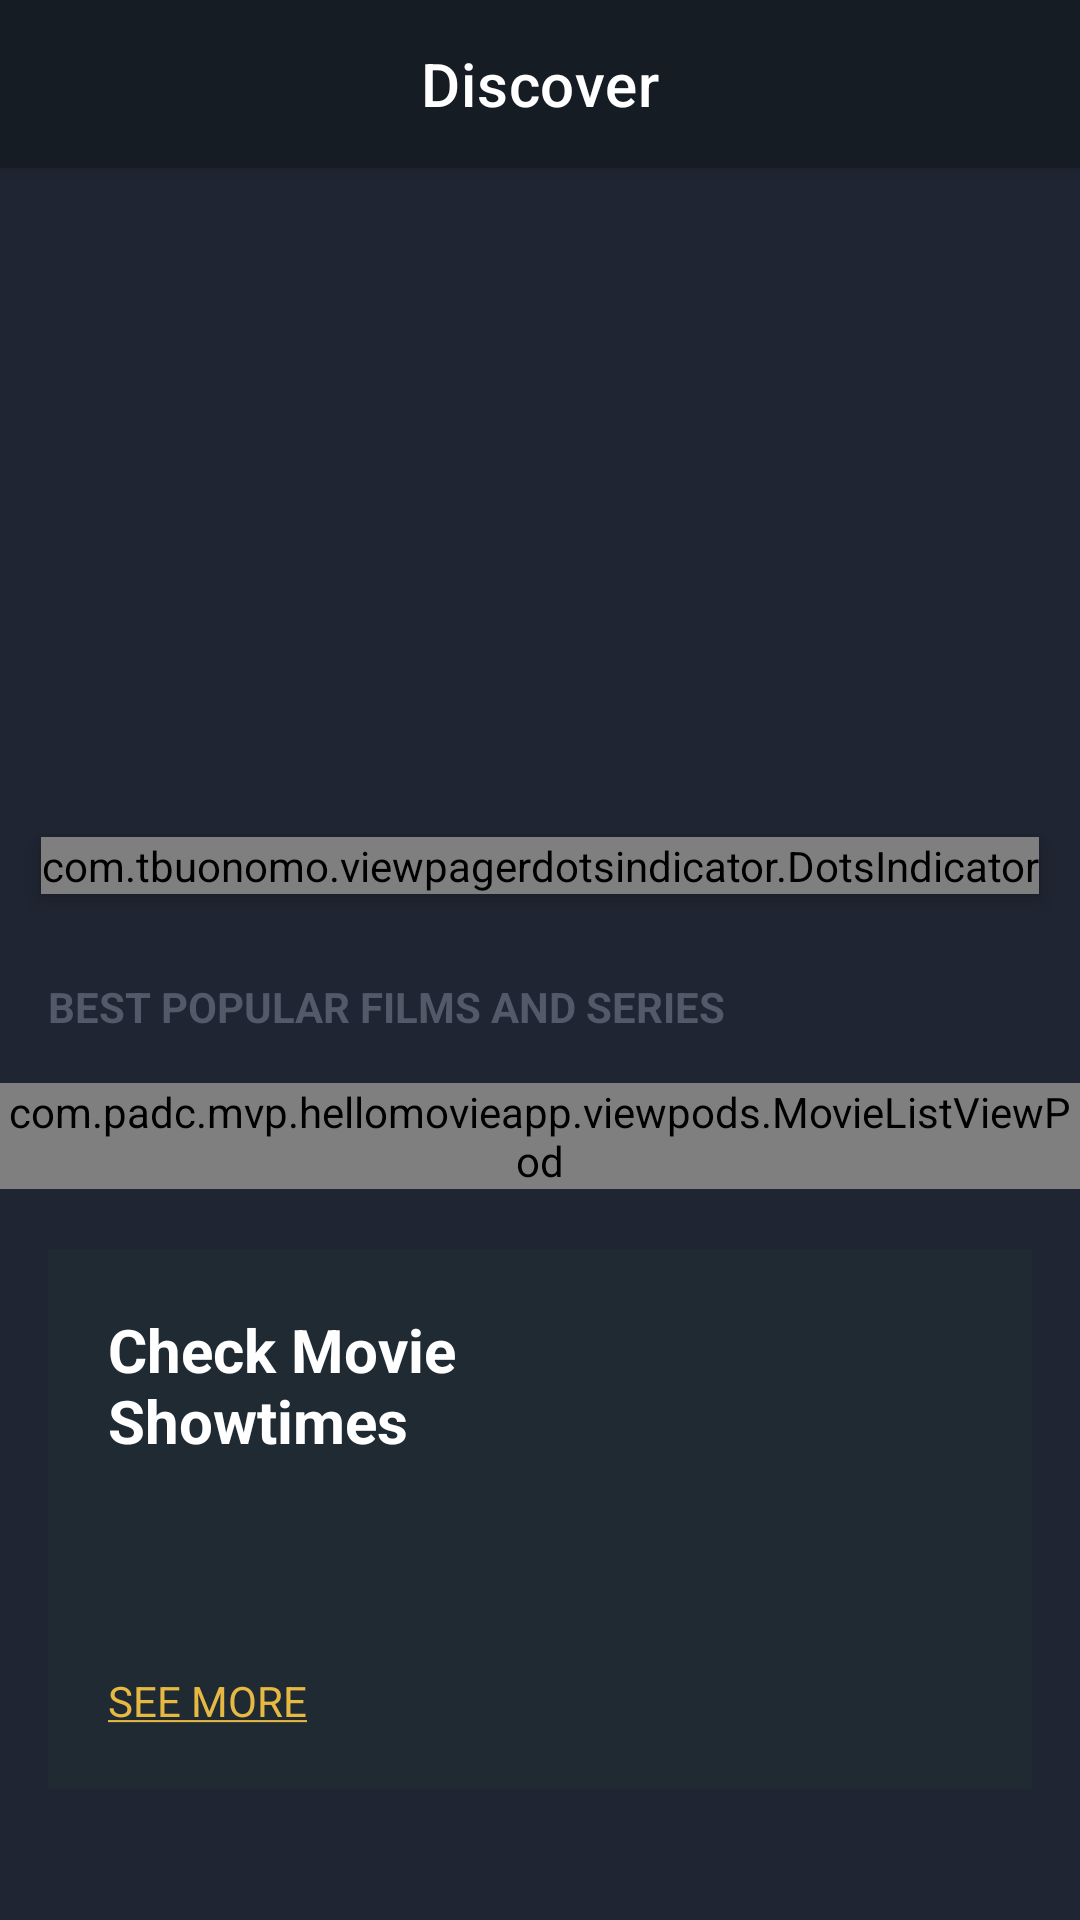

Write the Android layout XML for this screen, with the resource values it uses.
<!-- AndroidManifest.xml: application theme Theme.HelloMovieApp -->
<!-- res/layout/activity_main.xml -->
<?xml version="1.0" encoding="utf-8"?>
<androidx.coordinatorlayout.widget.CoordinatorLayout xmlns:android="http://schemas.android.com/apk/res/android"
    xmlns:app="http://schemas.android.com/apk/res-auto"
    xmlns:tools="http://schemas.android.com/tools"
    android:layout_width="match_parent"
    android:layout_height="match_parent"
    android:background="@color/colorPrimary"
    tools:context=".activities.MainActivity">

    <com.google.android.material.appbar.AppBarLayout
        android:layout_width="match_parent"
        android:layout_height="?attr/actionBarSize"
        android:background="@color/colorPrimaryDark">

        <com.google.android.material.appbar.MaterialToolbar
            android:id="@+id/toolbar"
            android:layout_width="match_parent"
            android:layout_height="match_parent"
            app:title="@string/lbl_discover"
            app:titleCentered="true"
            app:titleTextColor="@color/white" />

    </com.google.android.material.appbar.AppBarLayout>

    <androidx.core.widget.NestedScrollView
        android:layout_width="match_parent"
        android:layout_height="match_parent"
        app:layout_behavior="com.google.android.material.appbar.AppBarLayout$ScrollingViewBehavior">

        <RelativeLayout
            android:layout_width="match_parent"
            android:layout_height="match_parent">

            <FrameLayout
                android:id="@+id/flBanner"
                android:layout_width="match_parent"
                android:layout_height="wrap_content">

                <androidx.viewpager2.widget.ViewPager2
                    android:id="@+id/viewPagerBanner"
                    android:layout_width="match_parent"
                    android:layout_height="@dimen/height_banner" />

                <com.tbuonomo.viewpagerdotsindicator.DotsIndicator
                    android:id="@+id/dotsIndicator"
                    android:layout_width="wrap_content"
                    android:layout_height="wrap_content"
                    android:layout_gravity="bottom|center"
                    android:layout_marginBottom="@dimen/margin_medium"
                    android:elevation="@dimen/margin_small"
                    app:dotsColor="@android:color/darker_gray"
                    app:dotsCornerRadius="@dimen/margin_small"
                    app:dotsSize="@dimen/margin_medium"
                    app:dotsSpacing="@dimen/margin_small"
                    app:dotsWidthFactor="1.0"
                    app:progressMode="false"
                    app:selectedDotColor="@color/colorAccent" />

            </FrameLayout>

            <androidx.appcompat.widget.AppCompatTextView
                android:id="@+id/tvBestPopularFilmsAndSeries"
                android:layout_width="wrap_content"
                android:layout_height="wrap_content"
                android:layout_below="@id/flBanner"
                android:layout_marginStart="@dimen/margin_medium_2"
                android:layout_marginTop="@dimen/margin_medium_3"
                android:text="@string/lbl_best_popular_films_and_series"
                android:textColor="@color/colorSecondaryText"
                android:textStyle="bold" />

            <include
                android:id="@+id/vpBestPopularFilmsAmdSeries"
                layout="@layout/view_pod_movie_list"
                android:layout_width="match_parent"
                android:layout_height="wrap_content"
                android:layout_below="@id/tvBestPopularFilmsAndSeries"
                android:layout_marginTop="@dimen/margin_medium_2" />

            <RelativeLayout
                android:id="@+id/rlCheckMovieShowTime"
                android:layout_width="match_parent"
                android:layout_height="@dimen/height_check_movie_show_time"
                android:layout_below="@id/vpBestPopularFilmsAmdSeries"
                android:layout_marginStart="@dimen/margin_medium_2"
                android:layout_marginTop="@dimen/margin_medium_3"
                android:layout_marginEnd="@dimen/margin_medium_2"
                android:background="@color/colorPrimaryLight">

                <androidx.appcompat.widget.AppCompatTextView
                    android:id="@+id/tvCheckMovieShowtimes"
                    android:layout_width="wrap_content"
                    android:layout_height="wrap_content"
                    android:layout_marginStart="@dimen/margin_medium_3"
                    android:layout_marginTop="@dimen/margin_medium_3"
                    android:text="@string/lbl_check_movie_nshowtimes"
                    android:textColor="@color/white"
                    android:textSize="@dimen/text_regular_3x"
                    android:textStyle="bold" />

                <androidx.appcompat.widget.AppCompatTextView
                    android:id="@+id/tvSeeMore"
                    android:layout_width="wrap_content"
                    android:layout_height="wrap_content"
                    android:layout_alignParentBottom="true"
                    android:layout_marginStart="@dimen/margin_medium_3"
                    android:layout_marginBottom="@dimen/margin_medium_3"
                    android:text="@string/lbl_see_more"
                    android:textColor="@color/colorAccent" />

                <androidx.appcompat.widget.AppCompatImageView
                    android:id="@+id/ivCheckMovieShowTimes"
                    android:layout_width="@dimen/margin_xxlarge"
                    android:layout_height="@dimen/margin_xxlarge"
                    android:layout_alignParentEnd="true"
                    android:layout_centerVertical="true"
                    android:layout_marginEnd="@dimen/margin_xlarge"
                    app:srcCompat="@drawable/ic_baseline_location_on_white_24dp" />


            </RelativeLayout>

            <com.google.android.material.tabs.TabLayout
                android:id="@+id/tabLayoutGenre"
                android:layout_width="match_parent"
                android:layout_height="wrap_content"
                android:layout_below="@id/rlCheckMovieShowTime"
                android:layout_marginTop="@dimen/margin_large"
                android:background="@color/colorPrimary"
                app:tabIndicatorColor="@color/colorAccent"
                app:tabMode="scrollable"
                app:tabSelectedTextColor="@color/white"
                app:tabTextColor="@color/colorSecondaryText" />

            <FrameLayout
                android:id="@+id/flMovieList"
                android:layout_width="match_parent"
                android:layout_height="wrap_content"
                android:layout_below="@id/tabLayoutGenre"
                android:background="@color/colorPrimaryDark"
                android:paddingTop="@dimen/margin_medium_3"
                android:paddingBottom="@dimen/margin_large">

                <include
                    android:id="@+id/vpMoviesByGenre"
                    layout="@layout/view_pod_movie_list"
                    android:layout_width="match_parent"
                    android:layout_height="wrap_content" />
            </FrameLayout>

            <androidx.appcompat.widget.AppCompatTextView
                android:id="@+id/tvShowcases"
                android:layout_width="wrap_content"
                android:layout_height="wrap_content"
                android:layout_below="@id/flMovieList"
                android:layout_marginStart="@dimen/margin_medium_2"
                android:layout_marginTop="@dimen/margin_medium_3"
                android:text="@string/lbl_showcases"
                android:textColor="@color/colorSecondaryText"
                android:textStyle="bold" />

            <androidx.appcompat.widget.AppCompatTextView
                android:id="@+id/tvMoreShowcases"
                android:layout_width="wrap_content"
                android:layout_height="wrap_content"
                android:layout_alignBaseline="@id/tvShowcases"
                android:layout_alignParentEnd="true"
                android:layout_marginEnd="@dimen/margin_medium_2"
                android:text="@string/lbl_more_showcases"
                android:textColor="@color/white"
                android:textStyle="bold" />

            <androidx.recyclerview.widget.RecyclerView
                android:id="@+id/rvShowcases"
                android:layout_width="match_parent"
                android:layout_height="wrap_content"
                android:layout_below="@id/tvShowcases"
                android:layout_marginTop="@dimen/margin_medium_2"
                android:clipToPadding="false"
                android:paddingEnd="@dimen/margin_card_medium_2" />

            <include
                android:id="@+id/vpBestActor"
                layout="@layout/view_pod_best_actor"
                android:layout_width="match_parent"
                android:layout_height="wrap_content"
                android:layout_below="@id/rvShowcases"
                android:layout_marginTop="@dimen/margin_medium_3" />

        </RelativeLayout>

    </androidx.core.widget.NestedScrollView>

</androidx.coordinatorlayout.widget.CoordinatorLayout>
<!-- res/layout/view_pod_movie_list.xml (included above) -->
<?xml version="1.0" encoding="utf-8"?>
<com.padc.mvp.hellomovieapp.viewpods.MovieListViewPod xmlns:android="http://schemas.android.com/apk/res/android"
    android:layout_width="match_parent"
    android:layout_height="wrap_content">

    <androidx.recyclerview.widget.RecyclerView
        android:id="@+id/rvMovieList"
        android:layout_width="match_parent"
        android:layout_height="wrap_content"
        android:clipToPadding="false"
        android:paddingEnd="@dimen/margin_medium_2" />

</com.padc.mvp.hellomovieapp.viewpods.MovieListViewPod>
<!-- res/layout/view_pod_best_actor.xml (included above) -->
<?xml version="1.0" encoding="utf-8"?>
<com.padc.mvp.hellomovieapp.viewpods.BestActorViewPod xmlns:android="http://schemas.android.com/apk/res/android"
    android:layout_width="match_parent"
    android:layout_height="wrap_content"
    android:background="@color/colorPrimaryDark"
    android:paddingTop="@dimen/margin_card_medium_2"
    android:paddingBottom="@dimen/margin_large">

    <androidx.appcompat.widget.AppCompatTextView
        android:id="@+id/tvBestActors"
        android:layout_width="wrap_content"
        android:layout_height="wrap_content"
        android:layout_marginStart="@dimen/margin_medium_2"
        android:text="@string/lbl_best_actors"
        android:textColor="@color/colorSecondaryText"
        android:textStyle="bold" />

    <androidx.appcompat.widget.AppCompatTextView
        android:id="@+id/tvMoreActors"
        android:layout_width="wrap_content"
        android:layout_height="wrap_content"
        android:layout_alignBaseline="@id/tvBestActors"
        android:layout_alignParentEnd="true"
        android:layout_marginEnd="@dimen/margin_medium_2"
        android:text="@string/lbl_more_actors"
        android:textColor="@color/white"
        android:textStyle="bold" />

    <androidx.recyclerview.widget.RecyclerView
        android:id="@+id/rvBestActors"
        android:layout_width="match_parent"
        android:layout_height="wrap_content"
        android:layout_below="@id/tvBestActors"
        android:layout_marginTop="@dimen/margin_card_medium_2"
        android:clipToPadding="false"
        android:paddingEnd="@dimen/margin_medium_2" />

</com.padc.mvp.hellomovieapp.viewpods.BestActorViewPod>
<!-- resources referenced by this layout -->
<resources>
  <color name="colorAccent">#E7B943</color>
  <color name="colorPrimary">#1F2532</color>
  <color name="colorPrimaryDark">#161C24</color>
  <color name="colorPrimaryLight">#1F2A33</color>
  <color name="colorSecondaryText">#535968</color>
  <color name="white">#FFFFFFFF</color>
  <dimen name="height_banner">250dp</dimen>
  <dimen name="height_check_movie_show_time">180dp</dimen>
  <dimen name="margin_card_medium_2">12dp</dimen>
  <dimen name="margin_large">24dp</dimen>
  <dimen name="margin_medium">8dp</dimen>
  <dimen name="margin_medium_2">16dp</dimen>
  <dimen name="margin_medium_3">20dp</dimen>
  <dimen name="margin_small">4dp</dimen>
  <dimen name="margin_xlarge">32dp</dimen>
  <dimen name="margin_xxlarge">48dp</dimen>
  <dimen name="text_regular_3x">20sp</dimen>
  <string name="lbl_best_actors">BEST ACTORS</string>
  <string name="lbl_best_popular_films_and_series">BEST POPULAR FILMS AND SERIES</string>
  <string name="lbl_check_movie_nshowtimes">Check Movie\nShowtimes</string>
  <string name="lbl_discover">Discover</string>
  <string name="lbl_more_actors"><u>MORE ACTORS</u></string>
  <string name="lbl_more_showcases"><u>MORE SHOWCASES</u></string>
  <string name="lbl_see_more"><u>SEE MORE</u></string>
  <string name="lbl_showcases">SHOWCASES</string>
  <style name="Theme.HelloMovieApp" parent="Theme.MaterialComponents.DayNight.NoActionBar">
          
          <item name="colorPrimary">@color/colorPrimary</item>
          <item name="colorPrimaryDark">@color/colorPrimaryDark</item>
          <item name="colorAccent">@color/colorAccent</item>
  
          <item name="android:statusBarColor" tools:targetApi="l">@color/colorPrimaryDark</item>
          
      </style>
</resources>
